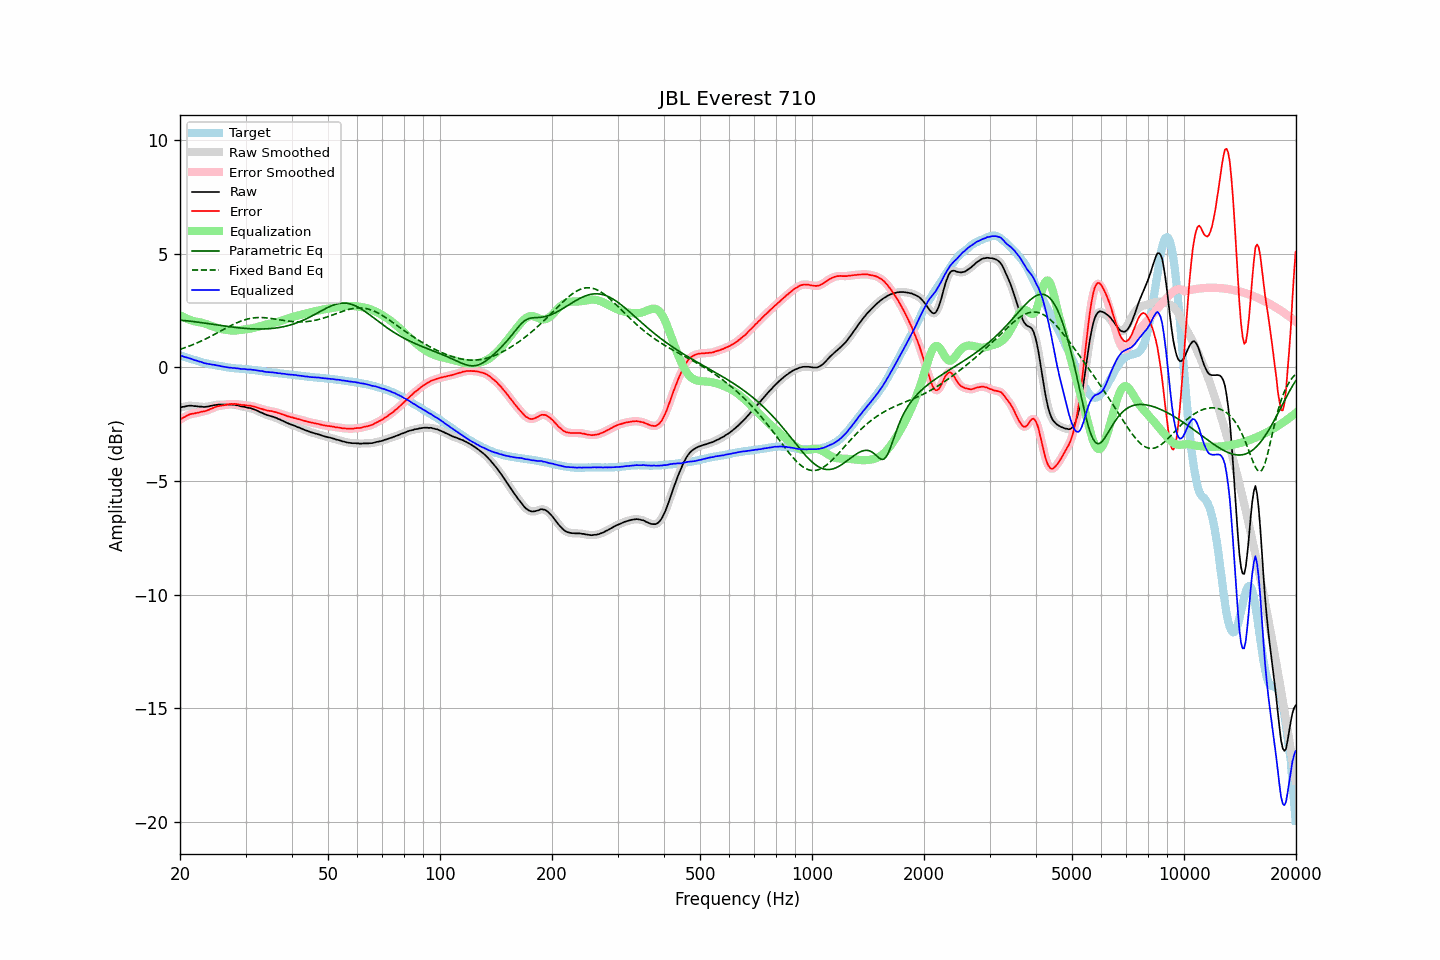

The data file committed next to this chart (first rows):
frequency, raw, error, smoothed, error_smoothed, equalization, parametric_eq, fixed_band_eq, equalized_raw, equalized_smoothed, target
20.00, -1.78, -2.30, -1.77, -2.30, 2.30, 2.07, 0.79, 0.52, 0.52, 0.53
20.20, -1.75, -2.25, -1.76, -2.26, 2.25, 2.07, 0.81, 0.51, 0.50, 0.51
20.40, -1.74, -2.21, -1.74, -2.22, 2.21, 2.06, 0.84, 0.48, 0.48, 0.47
20.61, -1.73, -2.18, -1.72, -2.18, 2.18, 2.05, 0.86, 0.45, 0.46, 0.45
20.81, -1.71, -2.14, -1.71, -2.14, 2.14, 2.05, 0.89, 0.44, 0.43, 0.43
21.02, -1.70, -2.10, -1.70, -2.10, 2.11, 2.04, 0.91, 0.42, 0.42, 0.40
21.23, -1.69, -2.07, -1.69, -2.07, 2.09, 2.03, 0.94, 0.40, 0.40, 0.38
21.44, -1.69, -2.05, -1.69, -2.05, 2.06, 2.02, 0.97, 0.37, 0.37, 0.36
21.66, -1.70, -2.04, -1.70, -2.04, 2.04, 2.01, 1.00, 0.34, 0.34, 0.34
21.87, -1.71, -2.03, -1.70, -2.03, 2.02, 2.01, 1.02, 0.31, 0.32, 0.32
22.09, -1.71, -2.01, -1.71, -2.01, 2.01, 2.00, 1.05, 0.30, 0.30, 0.30
22.31, -1.72, -2.00, -1.72, -2.00, 2.00, 1.99, 1.08, 0.28, 0.28, 0.28
22.54, -1.73, -1.98, -1.72, -1.98, 1.98, 1.98, 1.12, 0.25, 0.26, 0.25
22.76, -1.73, -1.96, -1.73, -1.97, 1.97, 1.97, 1.15, 0.24, 0.23, 0.23
22.99, -1.74, -1.95, -1.74, -1.95, 1.95, 1.96, 1.18, 0.21, 0.21, 0.21
23.22, -1.75, -1.94, -1.74, -1.94, 1.93, 1.95, 1.22, 0.18, 0.19, 0.19
23.45, -1.74, -1.92, -1.74, -1.92, 1.91, 1.94, 1.25, 0.17, 0.17, 0.18
23.69, -1.73, -1.89, -1.73, -1.89, 1.89, 1.93, 1.28, 0.16, 0.16, 0.16
23.92, -1.72, -1.87, -1.72, -1.86, 1.86, 1.92, 1.32, 0.14, 0.14, 0.15
24.16, -1.70, -1.83, -1.70, -1.83, 1.83, 1.91, 1.36, 0.13, 0.13, 0.13
24.40, -1.69, -1.81, -1.69, -1.80, 1.81, 1.90, 1.39, 0.12, 0.12, 0.12
24.65, -1.67, -1.78, -1.67, -1.78, 1.78, 1.89, 1.43, 0.11, 0.11, 0.11
24.89, -1.66, -1.75, -1.66, -1.75, 1.75, 1.88, 1.47, 0.10, 0.10, 0.09
25.14, -1.65, -1.73, -1.65, -1.73, 1.73, 1.86, 1.51, 0.08, 0.09, 0.08
25.39, -1.64, -1.71, -1.64, -1.71, 1.71, 1.85, 1.55, 0.07, 0.07, 0.07
25.65, -1.64, -1.70, -1.64, -1.70, 1.69, 1.84, 1.58, 0.06, 0.06, 0.06
25.91, -1.64, -1.68, -1.64, -1.68, 1.68, 1.83, 1.62, 0.04, 0.04, 0.05
26.16, -1.64, -1.67, -1.64, -1.67, 1.67, 1.82, 1.66, 0.03, 0.03, 0.04
26.43, -1.64, -1.65, -1.64, -1.66, 1.65, 1.81, 1.70, 0.01, 0.01, 0.02
26.69, -1.64, -1.64, -1.64, -1.64, 1.64, 1.80, 1.74, 0.00, 0.00, 0.00
26.96, -1.64, -1.63, -1.64, -1.63, 1.63, 1.79, 1.77, -0.01, -0.01, -0.01
27.23, -1.64, -1.62, -1.64, -1.62, 1.62, 1.78, 1.81, -0.01, -0.02, -0.02
27.50, -1.64, -1.61, -1.64, -1.62, 1.62, 1.78, 1.85, -0.02, -0.02, -0.03
27.77, -1.65, -1.62, -1.65, -1.61, 1.62, 1.77, 1.88, -0.03, -0.03, -0.03
28.05, -1.65, -1.61, -1.65, -1.61, 1.62, 1.76, 1.92, -0.03, -0.04, -0.04
28.33, -1.67, -1.62, -1.67, -1.62, 1.62, 1.75, 1.95, -0.05, -0.04, -0.05
28.62, -1.68, -1.63, -1.68, -1.63, 1.63, 1.74, 1.98, -0.05, -0.05, -0.05
28.90, -1.70, -1.64, -1.70, -1.64, 1.64, 1.73, 2.01, -0.06, -0.06, -0.06
29.19, -1.72, -1.66, -1.71, -1.65, 1.65, 1.73, 2.03, -0.07, -0.07, -0.06
29.48, -1.73, -1.65, -1.73, -1.66, 1.65, 1.72, 2.06, -0.07, -0.07, -0.07
29.78, -1.74, -1.66, -1.74, -1.67, 1.66, 1.71, 2.08, -0.08, -0.08, -0.07
30.08, -1.76, -1.67, -1.76, -1.68, 1.67, 1.71, 2.10, -0.09, -0.09, -0.09
30.38, -1.78, -1.69, -1.77, -1.68, 1.68, 1.70, 2.12, -0.10, -0.09, -0.09
30.68, -1.79, -1.69, -1.79, -1.69, 1.69, 1.70, 2.14, -0.10, -0.10, -0.10
30.99, -1.80, -1.69, -1.80, -1.70, 1.70, 1.69, 2.15, -0.10, -0.10, -0.11
31.30, -1.83, -1.72, -1.82, -1.71, 1.72, 1.69, 2.17, -0.11, -0.11, -0.11
31.61, -1.85, -1.73, -1.85, -1.73, 1.73, 1.69, 2.17, -0.12, -0.12, -0.12
31.93, -1.88, -1.75, -1.88, -1.75, 1.75, 1.69, 2.18, -0.13, -0.13, -0.13
32.24, -1.91, -1.77, -1.91, -1.77, 1.77, 1.68, 2.19, -0.14, -0.14, -0.13
32.57, -1.94, -1.79, -1.94, -1.79, 1.79, 1.68, 2.19, -0.15, -0.15, -0.15
32.89, -1.98, -1.82, -1.97, -1.82, 1.81, 1.68, 2.19, -0.16, -0.16, -0.16
33.22, -2.00, -1.83, -2.00, -1.84, 1.84, 1.68, 2.19, -0.16, -0.17, -0.17
33.55, -2.04, -1.86, -2.04, -1.86, 1.86, 1.69, 2.18, -0.18, -0.18, -0.18
33.89, -2.07, -1.88, -2.07, -1.88, 1.87, 1.69, 2.18, -0.19, -0.19, -0.19
34.23, -2.10, -1.89, -2.10, -1.90, 1.89, 1.69, 2.17, -0.21, -0.21, -0.20
34.57, -2.12, -1.91, -2.12, -1.91, 1.91, 1.70, 2.16, -0.21, -0.21, -0.21
34.92, -2.14, -1.92, -2.14, -1.92, 1.92, 1.70, 2.16, -0.22, -0.22, -0.22
35.27, -2.16, -1.93, -2.16, -1.93, 1.94, 1.71, 2.14, -0.22, -0.22, -0.23
35.62, -2.18, -1.95, -2.18, -1.95, 1.95, 1.71, 2.13, -0.23, -0.23, -0.23
35.97, -2.21, -1.97, -2.21, -1.97, 1.97, 1.72, 2.12, -0.24, -0.24, -0.24
... 635 more rows
